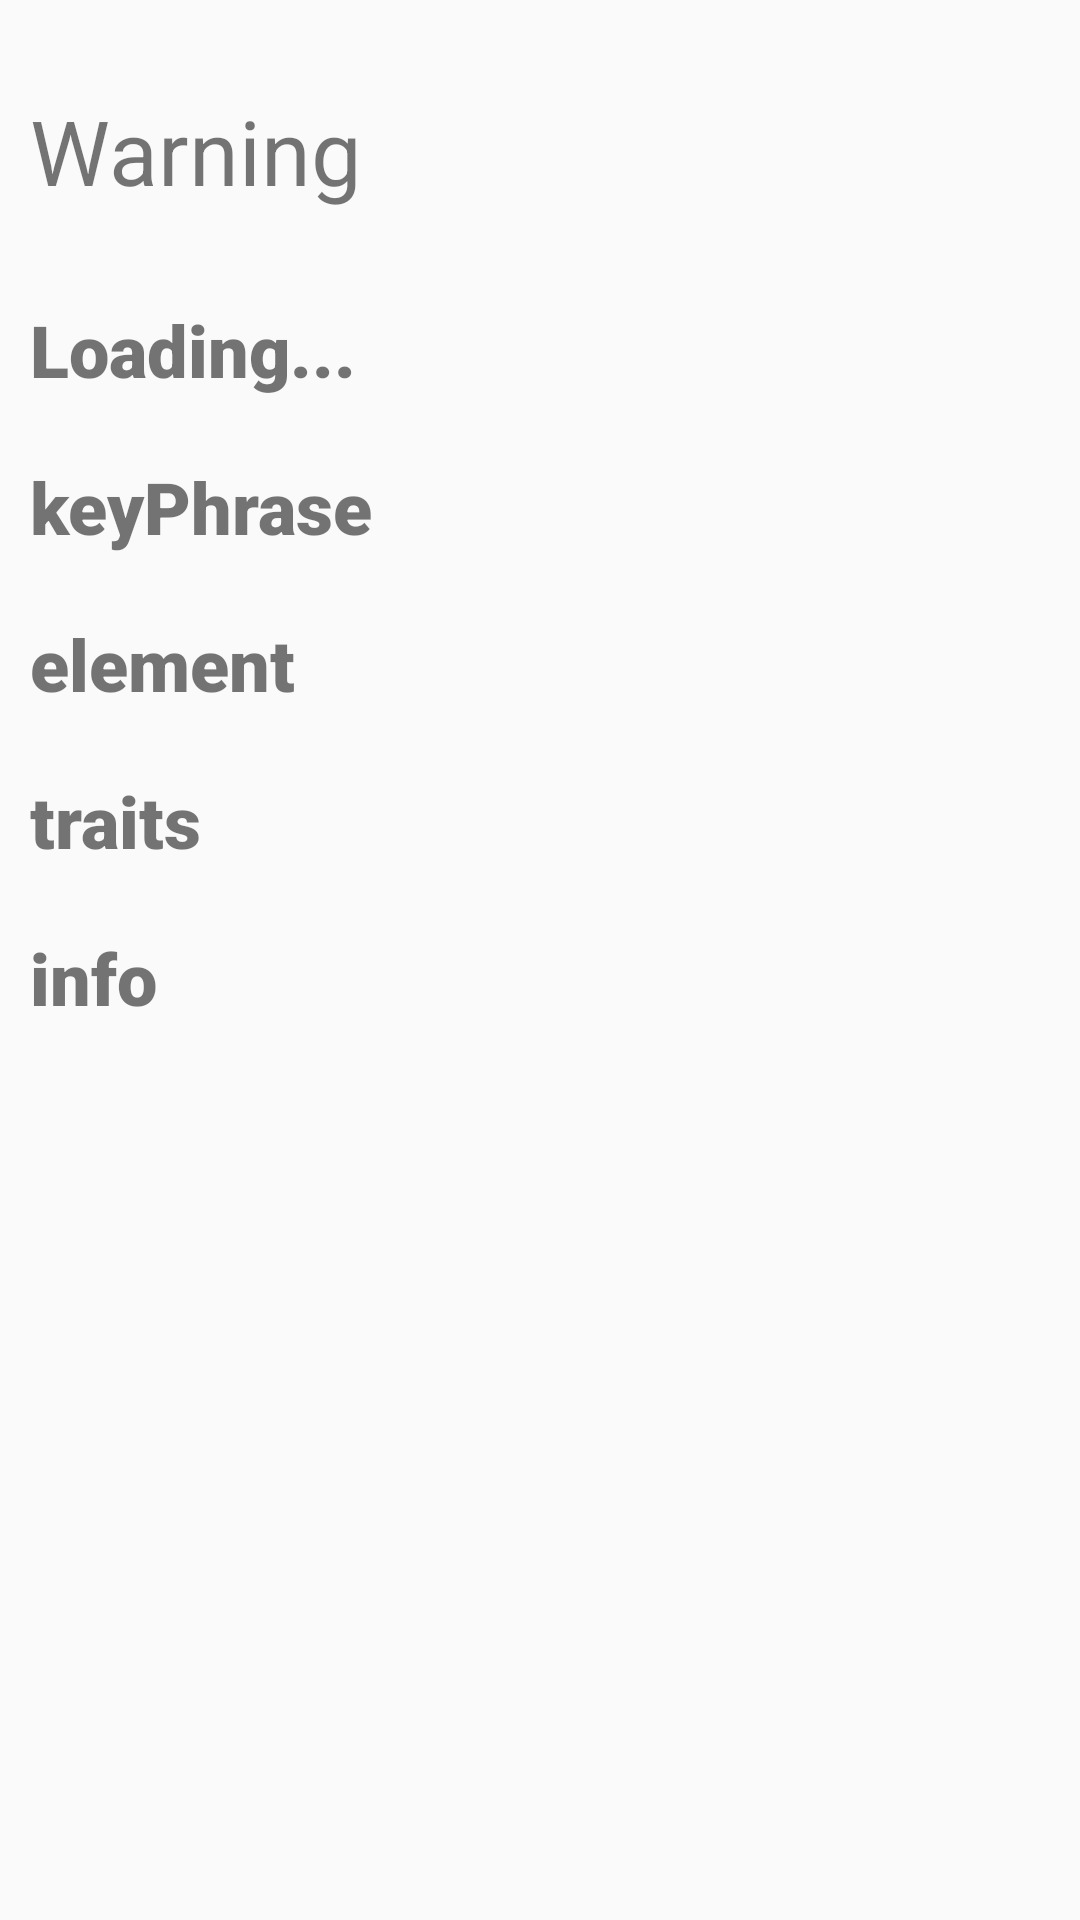

Produce the Android XML layout that renders to this screen, including the resource entries it uses.
<!-- AndroidManifest.xml: application theme AppTheme -->
<!-- res/layout/activity_print_zodiac.xml -->
<?xml version="1.0" encoding="utf-8"?>
<ScrollView xmlns:android="http://schemas.android.com/apk/res/android"
    xmlns:app="http://schemas.android.com/apk/res-auto"
    xmlns:tools="http://schemas.android.com/tools"
    android:layout_width="match_parent"
    android:layout_height="match_parent"
    android:layout_margin="10sp"
    android:layout_marginStart="10sp"
    android:layout_marginLeft="10sp"
    android:layout_marginTop="10sp"
    android:layout_marginRight="10sp"
    tools:context=".printZodiacActivity">

    <LinearLayout
        android:layout_width="match_parent"
        android:layout_height="wrap_content"
        android:orientation="vertical">

        <TextView
            android:id="@+id/warning"
            android:layout_width="wrap_content"
            android:layout_height="wrap_content"
            android:layout_marginTop="30dp"
            android:layout_marginLeft="10dp"
            android:layout_marginRight="10dp"
            android:text="@string/warning"
            android:textSize="30sp"
            app:layout_constraintEnd_toEndOf="parent"
            app:layout_constraintHorizontal_bias="0.5"
            app:layout_constraintStart_toStartOf="parent"
            app:layout_constraintTop_toTopOf="parent" />

        <TextView
            android:id="@+id/resultText"
            android:layout_width="wrap_content"
            android:layout_height="wrap_content"
            android:layout_marginStart="10dp"
            android:layout_marginLeft="10dp"
            android:layout_marginTop="30dp"
            android:layout_marginEnd="10dp"
            android:layout_marginRight="10dp"
            android:text="@string/loading"
            android:textSize="24sp"
            app:fontFamily="sans-serif-black"
            app:layout_constraintEnd_toEndOf="parent"
            app:layout_constraintHorizontal_bias="0.502"
            app:layout_constraintStart_toStartOf="parent"
            app:layout_constraintTop_toBottomOf="@+id/warning" />

        <TextView
            android:id="@+id/keyPhrase"
            android:layout_width="wrap_content"
            android:layout_height="wrap_content"
            android:layout_marginStart="10dp"
            android:layout_marginLeft="10dp"
            android:layout_marginTop="20dp"
            android:layout_marginEnd="10dp"
            android:layout_marginRight="10dp"
            android:text="@string/keyphrase"
            android:textSize="24sp"
            app:fontFamily="sans-serif-black"
            app:layout_constraintEnd_toEndOf="parent"
            app:layout_constraintHorizontal_bias="0.5"
            app:layout_constraintStart_toStartOf="parent"
            app:layout_constraintTop_toBottomOf="@+id/resultText" />

        <TextView
            android:id="@+id/element"
            android:layout_width="wrap_content"
            android:layout_height="wrap_content"
            android:layout_marginStart="10dp"
            android:layout_marginLeft="10dp"
            android:layout_marginTop="20dp"
            android:layout_marginEnd="10dp"
            android:layout_marginRight="10dp"
            android:text="@string/element"
            android:textSize="24sp"
            app:fontFamily="sans-serif-black"
            app:layout_constraintEnd_toEndOf="parent"
            app:layout_constraintHorizontal_bias="0.5"
            app:layout_constraintStart_toStartOf="parent"
            app:layout_constraintTop_toBottomOf="@+id/keyPhrase" />

        <TextView
            android:id="@+id/traits"
            android:layout_width="wrap_content"
            android:layout_height="wrap_content"
            android:layout_marginStart="10dp"
            android:layout_marginLeft="10dp"
            android:layout_marginTop="20dp"
            android:layout_marginEnd="10dp"
            android:layout_marginRight="10dp"
            android:text="@string/traits"
            android:textSize="24sp"
            app:fontFamily="sans-serif-black"
            app:layout_constraintEnd_toEndOf="parent"
            app:layout_constraintHorizontal_bias="0.5"
            app:layout_constraintStart_toStartOf="parent"
            app:layout_constraintTop_toBottomOf="@+id/element" />

        <TextView
            android:id="@+id/info"
            android:layout_width="wrap_content"
            android:layout_height="wrap_content"
            android:layout_marginStart="10dp"
            android:layout_marginLeft="10dp"
            android:layout_marginTop="20dp"
            android:layout_marginEnd="10dp"
            android:layout_marginRight="10dp"
            android:layout_marginBottom="30dp"
            android:text="@string/info"
            android:textSize="24sp"
            app:fontFamily="sans-serif-black"
            app:layout_constraintBottom_toBottomOf="parent"
            app:layout_constraintEnd_toEndOf="parent"
            app:layout_constraintStart_toStartOf="parent"
            app:layout_constraintTop_toBottomOf="@+id/traits"
            app:layout_constraintVertical_bias="0.101" />

    </LinearLayout>
</ScrollView>
<!-- resources referenced by this layout -->
<resources>
  <string name="element">element</string>
  <string name="info">info</string>
  <string name="keyphrase">keyPhrase</string>
  <string name="loading">Loading...</string>
  <string name="traits">traits</string>
  <string name="warning">Warning</string>
  <style name="AppTheme" parent="Theme.AppCompat.Light.DarkActionBar">
          
          <item name="colorPrimary">#ff007f</item>
          <item name="colorPrimaryDark">#b10058</item>
          <item name="colorAccent">#00ff00</item>
  
     </style>
</resources>
